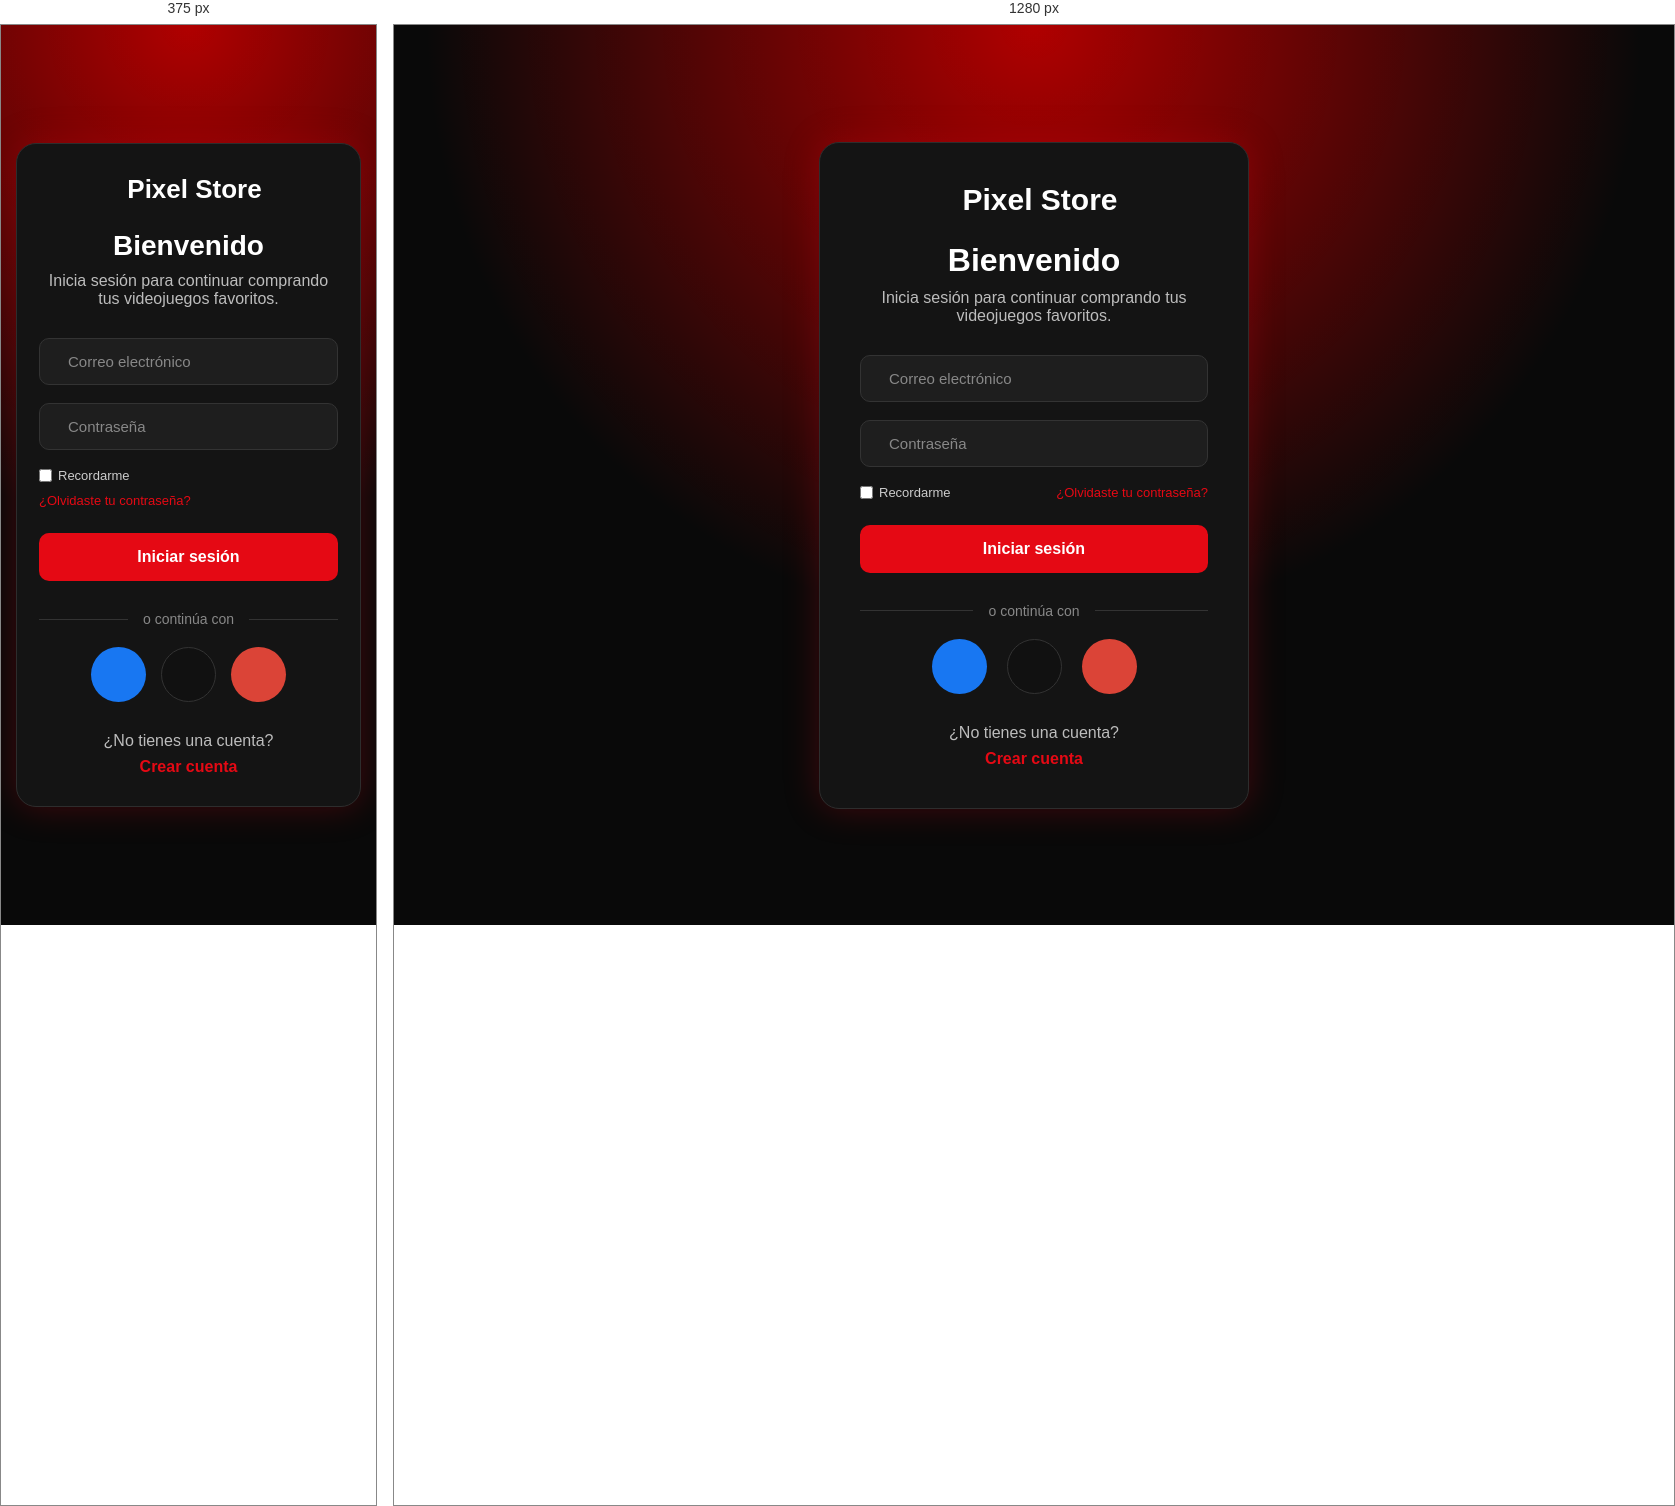
Rendered at 375 px and 1280 px, left to right.

<!-- file: iniciar.html -->
<!DOCTYPE html>
<html lang="es">

<head>

    <meta charset="UTF-8">
    <meta name="viewport" content="width=device-width, initial-scale=1.0">

    <title>Iniciar sesión | Pixel Store</title>

    <link rel="stylesheet" href="iniciar.css">

    <link rel="preconnect" href="https://fonts.googleapis.com">
    <link rel="preconnect" href="https://fonts.gstatic.com" crossorigin>

    <link href="https://fonts.googleapis.com/css2?family=Poppins:wght@300;400;500;600;700;800&display=swap"
        rel="stylesheet">

    <link rel="stylesheet" href="https://cdnjs.cloudflare.com/ajax/libs/font-awesome/6.6.0/css/all.min.css">

</head>

<body>

    <div class="container">

        <div class="login-box">

            <div class="logo">

                <i class="fa-solid fa-gamepad"></i>

                <h2>Pixel Store</h2>

            </div>

            <h1>Bienvenido</h1>

            <p>Inicia sesión para continuar comprando tus videojuegos favoritos.</p>

            <form>

                <div class="input-box">

                    <i class="fa-solid fa-envelope"></i>

                    <input type="email" placeholder="Correo electrónico">

                </div>

                <div class="input-box">

                    <i class="fa-solid fa-lock"></i>

                    <input type="password" placeholder="Contraseña">

                </div>

                <div class="options">

                    <label>

                        <input type="checkbox">

                        Recordarme

                    </label>

                    <a href="#">¿Olvidaste tu contraseña?</a>

                </div>

                <button class="login-btn">

                    <a href="seccion1(sesion-iniciada).html" style="text-decoration: none; color: inherit;">Iniciar sesión</a>

                </button>

            </form>

            <div class="separator">

                <span>o continúa con</span>

            </div>

            <div class="social">

                <a href="#" class="facebook">

                    <i class="fa-brands fa-facebook-f"></i>

                </a>

                <a href="#" class="twitter">

                    <i class="fa-brands fa-x-twitter"></i>

                </a>

                <a href="#" class="google">

                    <i class="fa-brands fa-google"></i>

                </a>

            </div>

            <div class="register">

                <p>¿No tienes una cuenta?</p>

                <a href="registro.html">Crear cuenta</a>

            </div>

        </div>

    </div>

</body>

</html>

/* @media block from iniciar.css */
@media(max-width:480px) {

    body {
        padding: 20px 15px;
    }

    .login-box {
        padding: 30px 22px;
    }

    .logo h2 {
        font-size: 26px;
    }

    .login-box h1 {
        font-size: 28px;
    }

    .options {
        flex-direction: column;
        gap: 10px;
        align-items: flex-start;
    }

    .social {
        gap: 15px;
    }

}